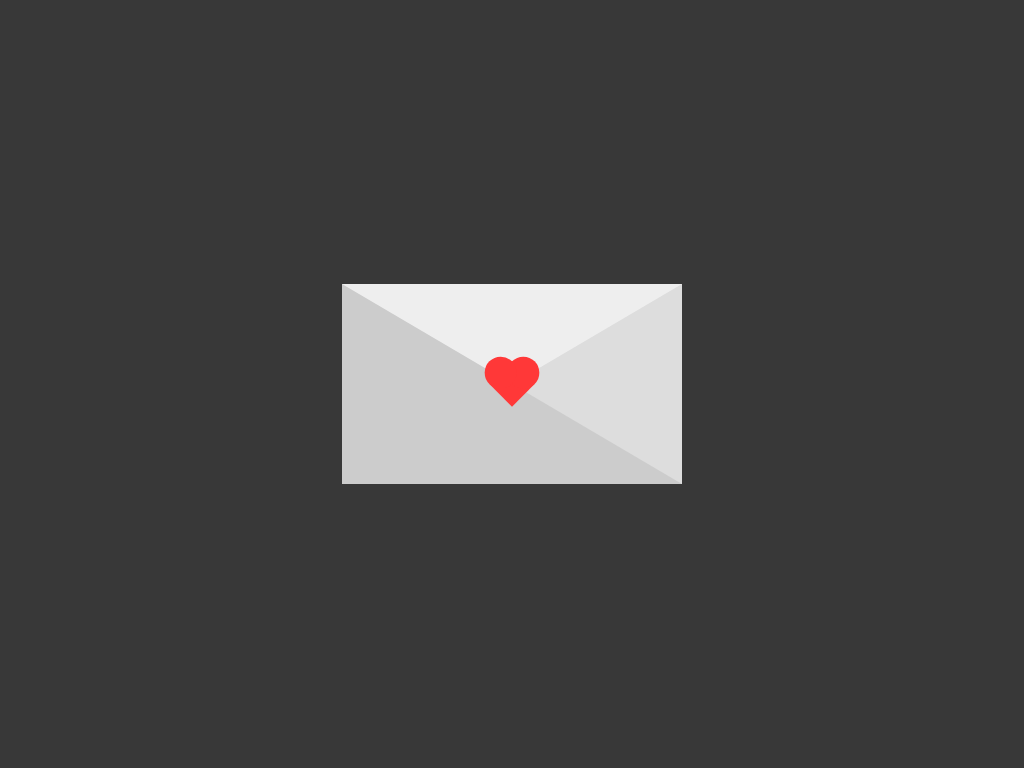

Here is a drawing made with CSS. Write the source that renders it.

<!-- file: index.html -->
<!DOCTYPE html>
<html lang="en">
<head>
  <meta charset="UTF-8">
  <meta name="viewport" content="width=device-width, initial-scale=1.0">
  <title>Envelop with Heart</title>
  <link rel="stylesheet" href="style.css">
</head>
<body>

  <div class="card">
    <div class="heart"></div>
  </div>
  
</body>
</html>

/* file: style.css */
body {
  background: #383838;
  margin: 0;
  padding: 0;
  height: 100vh;
  display: flex;
  justify-content: center;
  align-items: center;
}

.card {
  width: 0;
  height: 0;
  border-top: 100px solid #eee;
  border-right: 170px solid #ddd;
  border-bottom: 100px solid #ccc;
  border-left: 170px solid #ccc;
}

.heart {
  width: 32px;
  height: 32px;
  background: #ff3838;
  transform: translate(-50%,-50%) rotate(45deg);
  animation: heartbeat 1.4s linear infinite;
}

.heart:before {
  content: '';
  position: absolute;
  top: 0;
  left: 0;
  width: 100%;
  height: 100%;
  background-color: #ff3838;
  transform: translateY(-50%);
  border-radius: 50%;
}

.heart:after {
  content: '';
  position: absolute;
  top: 0;
  left: 0;
  width: 100%;
  height: 100%;
  background-color: #ff3838;
  transform: translateX(-50%);
  border-radius: 50%;
}

@keyframes heartbeat {
  0% { transform: translate(-50%,-50%) rotate(45deg) scale(1); }
  25% { transform: translate(-50%,-50%) rotate(45deg) scale(1); }
  30% { transform: translate(-50%,-50%) rotate(45deg) scale(1.4); }
  50% { transform: translate(-50%,-50%) rotate(45deg) scale(1.2); }
  70% { transform: translate(-50%,-50%) rotate(45deg) scale(1.4); }
  100% { transform: translate(-50%,-50%) rotate(45deg) scale(1); }
}
